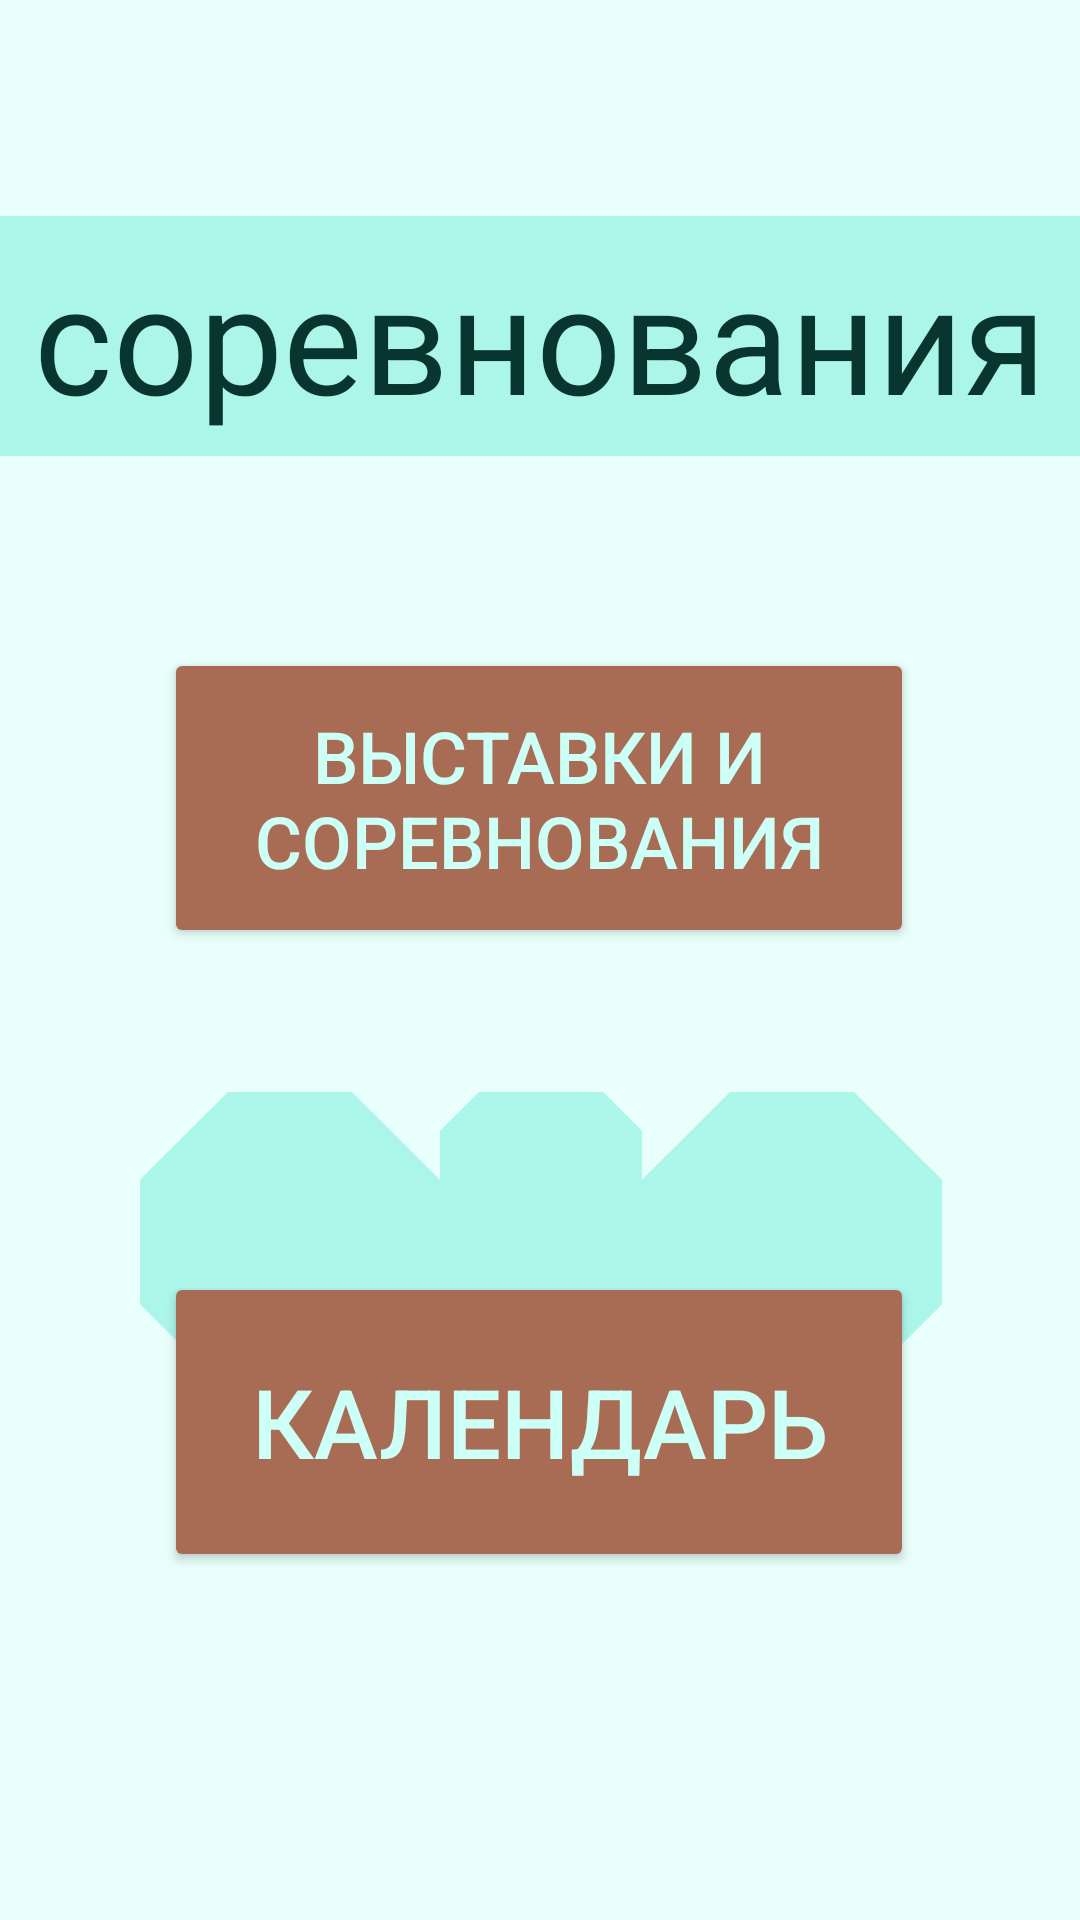

Android layout source for this screen:
<!-- AndroidManifest.xml: application theme Theme.DogHelper -->
<!-- res/layout/fragment_competitions.xml -->
<?xml version="1.0" encoding="utf-8"?>
<androidx.constraintlayout.widget.ConstraintLayout xmlns:android="http://schemas.android.com/apk/res/android"
    xmlns:app="http://schemas.android.com/apk/res-auto"
    xmlns:tools="http://schemas.android.com/tools"
    android:layout_width="match_parent"
    android:layout_height="match_parent"
    tools:context=".competitions"
    android:background="@color/background">

    <TextView
        android:id="@+id/competitions_title"
        android:layout_width="360dp"
        android:layout_height="80dp"
        android:layout_gravity="center"
        android:layout_marginTop="72dp"
        android:background="@color/medium_mint"
        android:gravity="center"
        android:text="@string/competitions_title"
        android:textColor="@color/text"
        android:textSize="50dp"
        app:layout_constraintEnd_toEndOf="parent"
        app:layout_constraintHorizontal_bias="0.49"
        app:layout_constraintStart_toStartOf="parent"
        app:layout_constraintTop_toTopOf="parent" />

    <ImageView
        android:layout_width="100dp"
        android:layout_height="100dp"
        android:layout_marginTop="212dp"
        android:background="@drawable/ornament"
        app:layout_constraintEnd_toEndOf="parent"
        app:layout_constraintHorizontal_bias="0.501"
        app:layout_constraintStart_toStartOf="parent"
        app:layout_constraintTop_toBottomOf="@+id/competitions_title" />

    <ImageView
        android:layout_width="100dp"
        android:layout_height="100dp"
        android:layout_marginTop="212dp"
        android:background="@drawable/ornament"
        app:layout_constraintEnd_toEndOf="parent"
        app:layout_constraintHorizontal_bias="0.18"
        app:layout_constraintStart_toStartOf="parent"
        app:layout_constraintTop_toBottomOf="@+id/competitions_title" />

    <ImageView
        android:layout_width="100dp"
        android:layout_height="100dp"
        android:layout_marginTop="212dp"
        android:background="@drawable/ornament"
        app:layout_constraintEnd_toEndOf="parent"
        app:layout_constraintHorizontal_bias="0.823"
        app:layout_constraintStart_toStartOf="parent"
        app:layout_constraintTop_toBottomOf="@+id/competitions_title" />

    <Button
        android:id="@+id/commands"
        android:layout_width="250dp"
        android:layout_height="100dp"
        android:layout_marginTop="64dp"
        android:backgroundTint="@color/brown"
        android:text="@string/comp_nd_exhib"
        android:textColor="@color/light_mint"
        android:textSize="24dp"
        app:layout_constraintEnd_toEndOf="parent"
        app:layout_constraintHorizontal_bias="0.496"
        app:layout_constraintStart_toStartOf="parent"
        app:layout_constraintTop_toBottomOf="@+id/competitions_title" />

    <Button
        android:id="@+id/calendar"
        android:layout_width="250dp"
        android:layout_height="100dp"
        android:layout_marginBottom="116dp"
        android:backgroundTint="@color/brown"
        android:text="@string/calendar"
        android:textColor="@color/light_mint"
        android:textSize="32dp"
        app:layout_constraintBottom_toBottomOf="parent"
        app:layout_constraintEnd_toEndOf="parent"
        app:layout_constraintHorizontal_bias="0.496"
        app:layout_constraintStart_toStartOf="parent"
        app:layout_constraintVertical_bias="0.181" />

</androidx.constraintlayout.widget.ConstraintLayout>
<!-- resources referenced by this layout -->
<resources>
  <color name="background">#E8FFFB</color>
  <color name="brown">#A86C54</color>
  <color name="light_mint">#CCFFF6</color>
  <color name="medium_mint">#ACF5E9</color>
  <color name="text">#08352D</color>
  <!-- drawable ornament (drawable) -->
  <?xml version="1.0" encoding="utf-8"?>
  <layer-list xmlns:android="http://schemas.android.com/apk/res/android">
      <item><shape>
          <solid android:color="@color/background" />
      </shape></item>
  
      <item><rotate android:fromDegrees="45" android:toDegrees="45" android:pivotY="50%" android:pivotX="50%">
          <shape android:shape="rectangle">
              <solid android:color="@color/medium_mint"/>
              <size
                  android:height="10dp"
                  android:width="10dp"/>
      </shape></rotate></item>
  
  </layer-list>
  <string name="calendar">календарь</string>
  <string name="comp_nd_exhib">выставки и соревнования</string>
  <string name="competitions_title">соревнования</string>
  <style name="Theme.DogHelper" parent="Theme.MaterialComponents.DayNight.DarkActionBar">
          
          <item name="colorPrimary">@color/purple_500</item>
          <item name="colorPrimaryVariant">@color/purple_700</item>
          <item name="colorOnPrimary">@color/white</item>
          
          <item name="colorSecondary">@color/teal_200</item>
          <item name="colorSecondaryVariant">@color/teal_700</item>
          <item name="colorOnSecondary">@color/black</item>
          
          <item name="android:statusBarColor">?attr/colorPrimaryVariant</item>
          
      </style>
  <color name="purple_500">#FF6200EE</color>
  <color name="purple_700">#FF3700B3</color>
  <color name="white">#FFFFFFFF</color>
  <color name="teal_200">#FF03DAC5</color>
  <color name="teal_700">#FF018786</color>
  <color name="black">#FF000000</color>
</resources>
